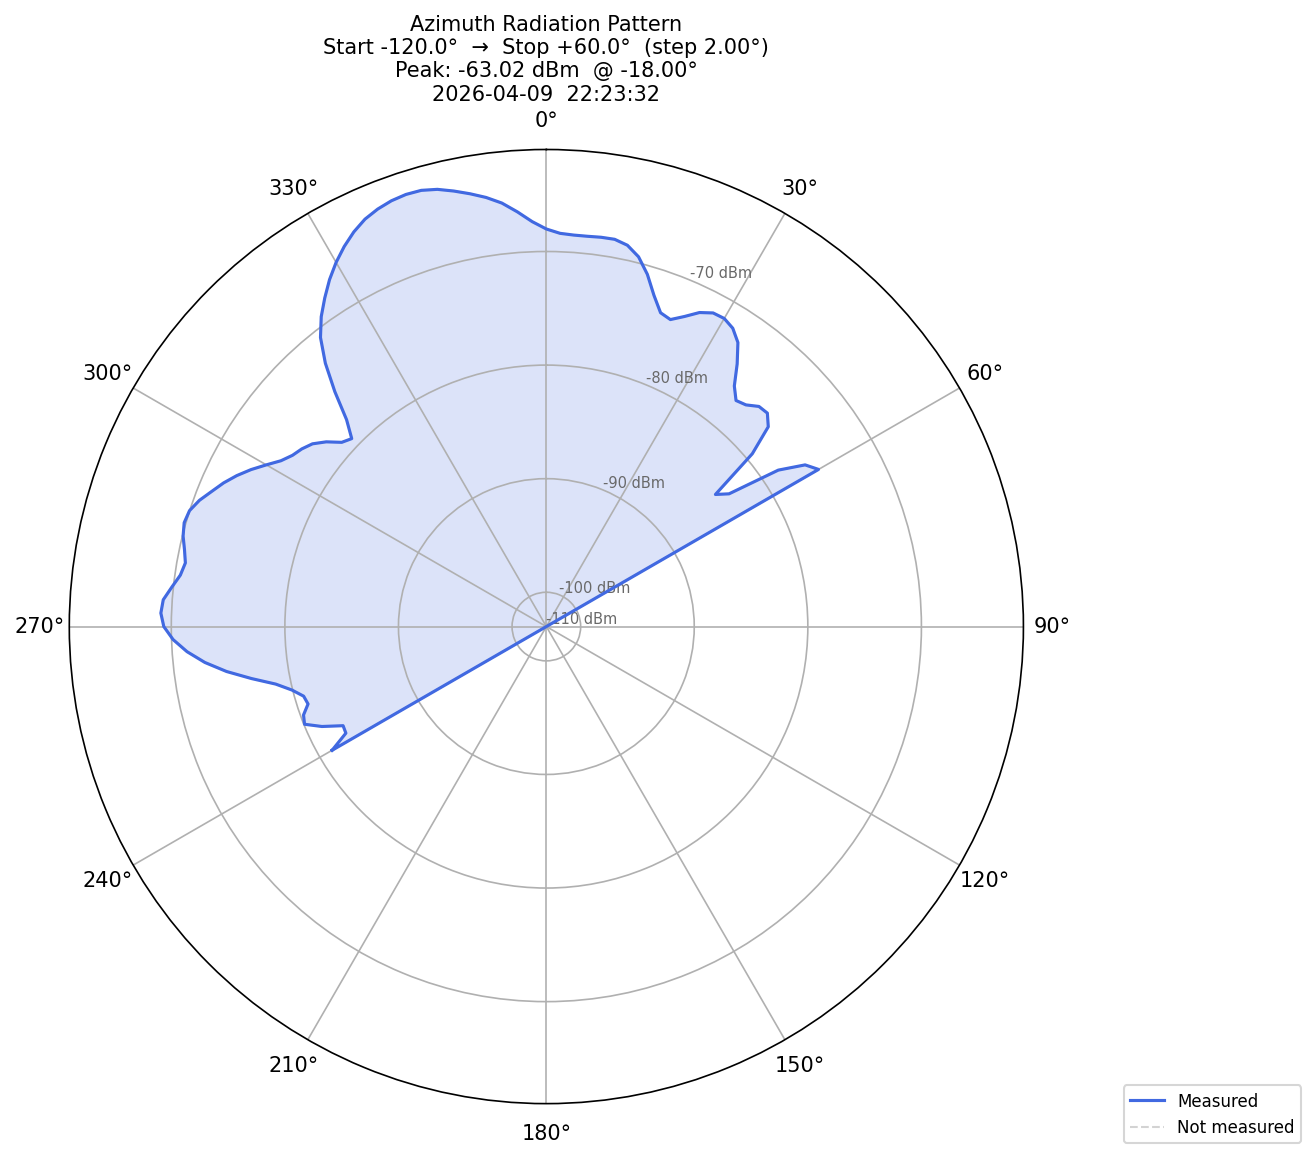

The table this chart was drawn from, first rows:
timestamp, angle_deg, power_dbm, freq_hz
2026-04-09T22:17:40.381044, -120, -81.24, 2400000000
2026-04-09T22:17:44.309565, -118, -83.03, 2400000000
2026-04-09T22:17:48.204538, -116, -83.11, 2400000000
2026-04-09T22:17:52.116694, -114, -81.39, 2400000000
2026-04-09T22:17:56.028094, -112, -80.06, 2400000000
2026-04-09T22:17:59.938987, -110, -80.27, 2400000000
2026-04-09T22:18:03.851689, -108, -80.96, 2400000000
2026-04-09T22:18:07.764056, -106, -80.79, 2400000000
2026-04-09T22:18:11.677136, -104, -79.93, 2400000000
2026-04-09T22:18:15.589025, -102, -78.66, 2400000000
2026-04-09T22:18:19.499855, -100, -76.66, 2400000000
2026-04-09T22:18:23.413985, -98, -74.59, 2400000000
2026-04-09T22:18:27.324756, -96, -72.79, 2400000000
2026-04-09T22:18:31.236401, -94, -71.31, 2400000000
2026-04-09T22:18:35.149909, -92, -70.14, 2400000000
2026-04-09T22:18:39.061412, -90, -69.34, 2400000000
2026-04-09T22:18:42.972913, -88, -69.06, 2400000000
2026-04-09T22:18:46.885262, -86, -69.21, 2400000000
2026-04-09T22:18:50.797557, -84, -69.86, 2400000000
2026-04-09T22:18:54.714103, -82, -70.48, 2400000000
2026-04-09T22:18:58.621454, -80, -70.75, 2400000000
2026-04-09T22:19:02.534532, -78, -70.45, 2400000000
2026-04-09T22:19:06.445761, -76, -70.06, 2400000000
2026-04-09T22:19:10.358681, -74, -69.85, 2400000000
2026-04-09T22:19:14.271869, -72, -69.99, 2400000000
2026-04-09T22:19:18.181292, -70, -70.52, 2400000000
2026-04-09T22:19:22.094140, -68, -71.25, 2400000000
2026-04-09T22:19:26.007709, -66, -71.92, 2400000000
2026-04-09T22:19:29.918201, -64, -72.7, 2400000000
2026-04-09T22:19:33.830134, -62, -73.58, 2400000000
2026-04-09T22:19:37.743704, -60, -74.55, 2400000000
2026-04-09T22:19:41.653636, -58, -75.47, 2400000000
2026-04-09T22:19:45.565979, -56, -76.06, 2400000000
2026-04-09T22:19:49.477994, -54, -76.41, 2400000000
2026-04-09T22:19:53.390728, -52, -76.89, 2400000000
2026-04-09T22:19:57.302785, -50, -77.72, 2400000000
2026-04-09T22:20:01.215206, -48, -78.78, 2400000000
2026-04-09T22:20:05.125205, -46, -79.2, 2400000000
2026-04-09T22:20:09.038620, -44, -77.7, 2400000000
2026-04-09T22:20:12.950112, -42, -75.19, 2400000000
2026-04-09T22:20:16.862594, -40, -72.75, 2400000000
2026-04-09T22:20:20.774527, -38, -70.72, 2400000000
2026-04-09T22:20:24.688483, -36, -69.3, 2400000000
2026-04-09T22:20:28.598810, -34, -68.13, 2400000000
2026-04-09T22:20:32.511487, -32, -67, 2400000000
2026-04-09T22:20:36.424007, -30, -66, 2400000000
2026-04-09T22:20:40.335530, -28, -65.12, 2400000000
2026-04-09T22:20:44.246569, -26, -64.36, 2400000000
2026-04-09T22:20:48.159864, -24, -63.76, 2400000000
2026-04-09T22:20:52.072746, -22, -63.38, 2400000000
2026-04-09T22:20:55.983575, -20, -63.13, 2400000000
2026-04-09T22:20:59.895948, -18, -63.02, 2400000000
2026-04-09T22:21:03.807291, -16, -63.07, 2400000000
2026-04-09T22:21:07.719196, -14, -63.35, 2400000000
2026-04-09T22:21:11.632227, -12, -63.82, 2400000000
2026-04-09T22:21:15.543529, -10, -64.33, 2400000000
2026-04-09T22:21:19.455198, -8, -64.87, 2400000000
2026-04-09T22:21:23.368494, -6, -65.53, 2400000000
2026-04-09T22:21:27.279020, -4, -66.42, 2400000000
2026-04-09T22:21:31.192850, -2, -67.35, 2400000000
... 31 more rows
